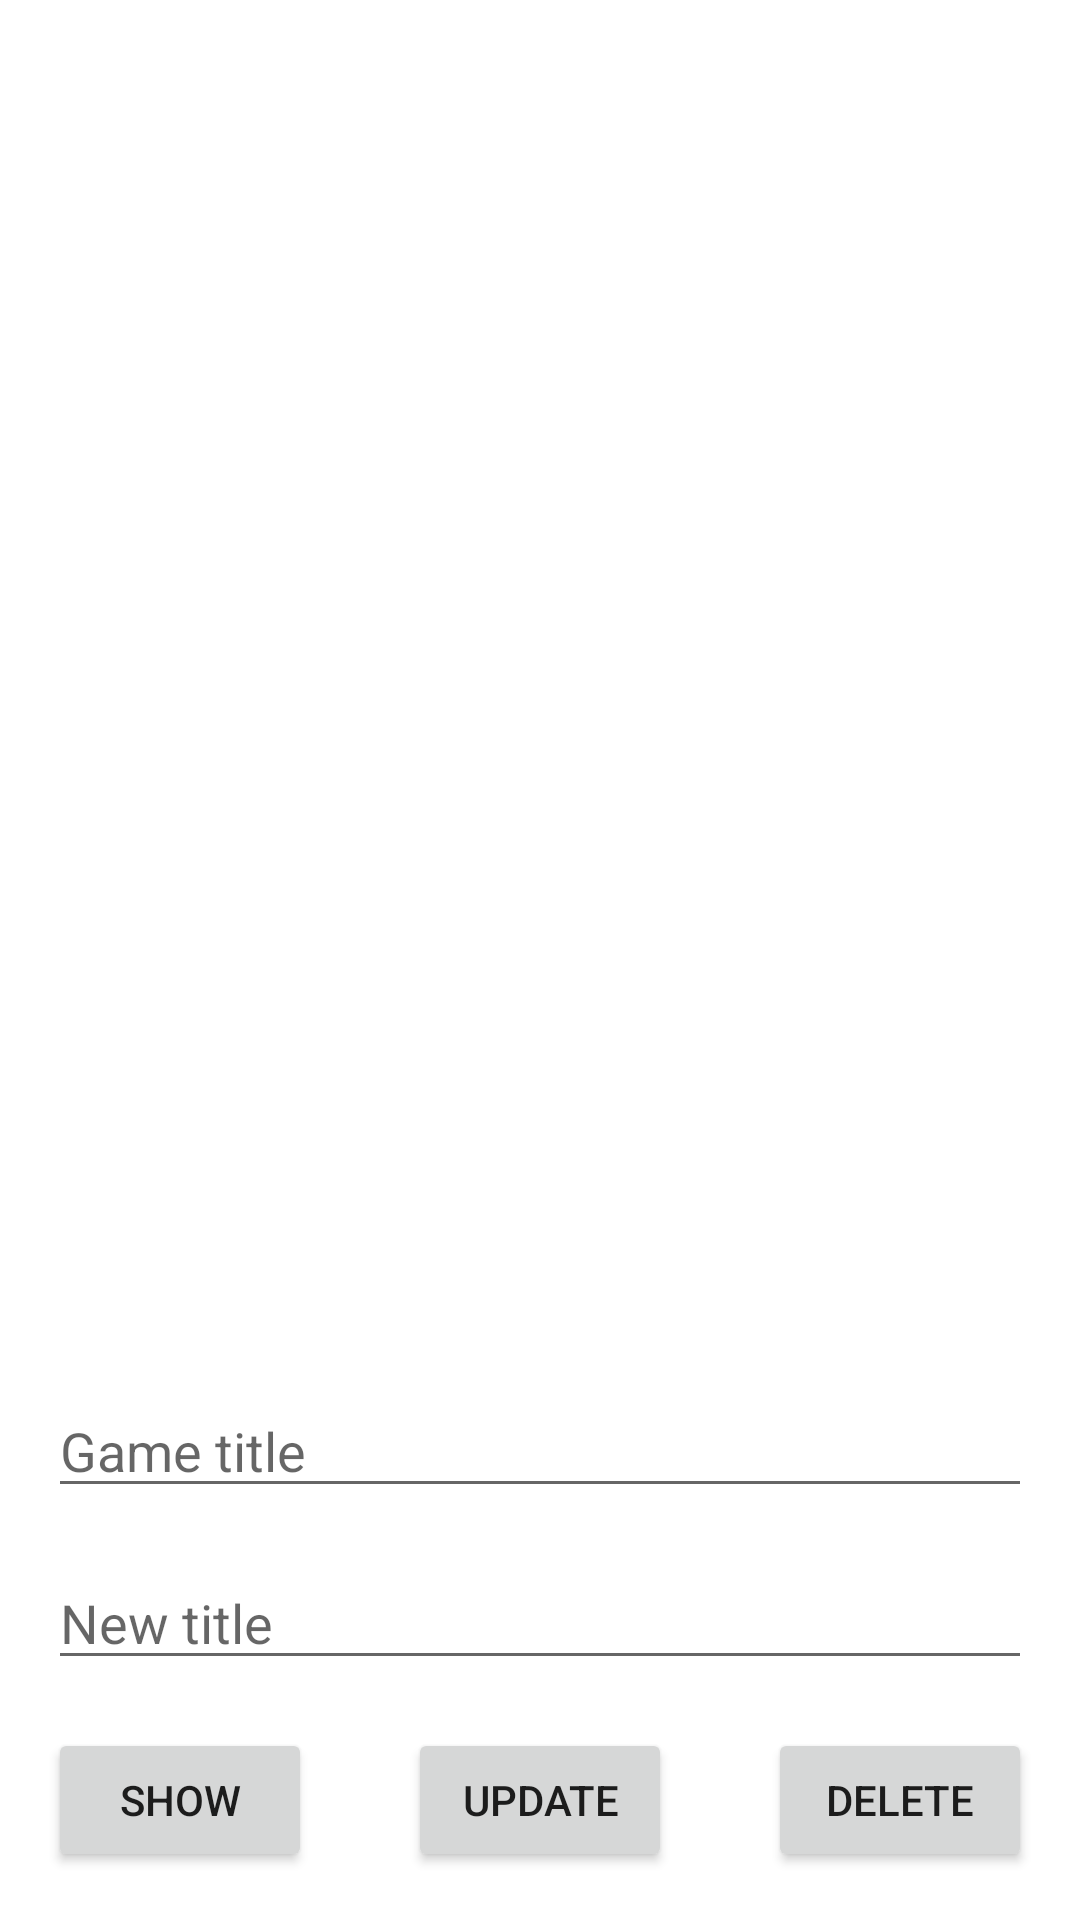

Write the Android layout XML for this screen, with the resource values it uses.
<!-- AndroidManifest.xml: application theme Theme.Day12Testing -->
<!-- res/layout/activity_game.xml -->
<?xml version="1.0" encoding="utf-8"?>
<androidx.constraintlayout.widget.ConstraintLayout xmlns:android="http://schemas.android.com/apk/res/android"
    xmlns:app="http://schemas.android.com/apk/res-auto"
    xmlns:tools="http://schemas.android.com/tools"
    android:layout_width="match_parent"
    android:layout_height="match_parent"
    tools:context=".GameActivity"
    android:padding="16dp">

    <TextView
        android:id="@+id/textViewGame"
        android:layout_width="wrap_content"
        android:layout_height="wrap_content"
        app:layout_constraintEnd_toEndOf="parent"
        app:layout_constraintStart_toStartOf="parent"
        app:layout_constraintTop_toTopOf="parent" />

    <EditText
        android:id="@+id/editTextGame"
        android:layout_width="match_parent"
        android:layout_height="wrap_content"
        android:layout_marginBottom="16dp"
        android:hint="Game title"
        app:layout_constraintBottom_toTopOf="@+id/editTextNewTitle"
        app:layout_constraintStart_toStartOf="parent" />

    <EditText
        android:id="@+id/editTextNewTitle"
        android:layout_width="match_parent"
        android:layout_height="wrap_content"
        android:hint="New title"
        android:layout_marginBottom="16dp"
        app:layout_constraintBottom_toTopOf="@+id/updateButton"
        app:layout_constraintStart_toStartOf="parent" />

    <Button
        android:id="@+id/showButton"
        android:layout_width="wrap_content"
        android:layout_height="wrap_content"
        android:text="Show"
        app:layout_constraintBottom_toBottomOf="parent"
        app:layout_constraintStart_toStartOf="parent" />

    <Button
        android:id="@+id/deleteButton"
        android:layout_width="wrap_content"
        android:layout_height="wrap_content"
        android:text="delete"
        app:layout_constraintBottom_toBottomOf="parent"
        app:layout_constraintEnd_toEndOf="parent" />

    <Button
        android:id="@+id/updateButton"
        android:layout_width="wrap_content"
        android:layout_height="wrap_content"
        android:text="update"
        app:layout_constraintBottom_toBottomOf="parent"
        app:layout_constraintEnd_toStartOf="@+id/deleteButton"
        app:layout_constraintStart_toEndOf="@+id/showButton" />

</androidx.constraintlayout.widget.ConstraintLayout>
<!-- resources referenced by this layout -->
<resources>
  <style name="Theme.Day12Testing" parent="Theme.MaterialComponents.DayNight.DarkActionBar">
          
          <item name="colorPrimary">@color/purple_500</item>
          <item name="colorPrimaryVariant">@color/purple_700</item>
          <item name="colorOnPrimary">@color/white</item>
          
          <item name="colorSecondary">@color/teal_200</item>
          <item name="colorSecondaryVariant">@color/teal_700</item>
          <item name="colorOnSecondary">@color/black</item>
          
          <item name="android:statusBarColor">?attr/colorPrimaryVariant</item>
          
      </style>
  <!-- not gathered from this repository: default colours our renderer supplied (Android Studio template values) -->
  <color name="purple_500">#FF6200EE</color>
  <color name="purple_700">#FF3700B3</color>
  <color name="teal_200">#FF03DAC5</color>
  <color name="teal_700">#FF018786</color>
  <color name="black">#FF000000</color>
  <color name="white">#FFFFFFFF</color>
</resources>
